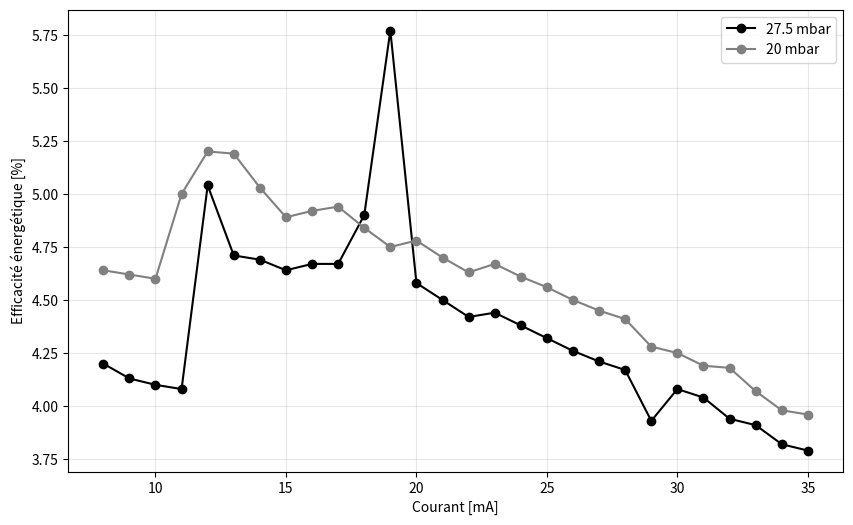

Source code (Python):
import numpy as np
import matplotlib.pyplot as plt

eta275= [
    (8.0, 4.20),
    (9.0, 4.13),
    (10.0, 4.10),
    (11.0, 4.08),
    (12.0, 5.04),
    (13.0, 4.71),
    (14.0, 4.69),
    (15.0, 4.64),
    (16.0, 4.67),
    (17.0, 4.67),
    (18.0, 4.90),
    (19.0, 5.77),
    (20.0, 4.58),
    (21.0, 4.50),
    (22.0, 4.42),
    (23.0, 4.44),
    (24.0, 4.38),
    (25.0, 4.32),
    (26.0, 4.26),
    (27.0, 4.21),
    (28.0, 4.17),
    (29.0, 3.93),
    (30.0, 4.08),
    (31.0, 4.04),
    (32.0, 3.94),
    (33.0, 3.91),
    (34.0, 3.82),
    (35.0, 3.79)
]


eta20 = [
    (8.0, 4.64),
    (9.0, 4.62),
    (10.0, 4.60),
    (11.0, 5.00),
    (12.0, 5.20),
    (13.0, 5.19),
    (14.0, 5.03),
    (15.0, 4.89),
    (16.0, 4.92),
    (17.0, 4.94),
    (18.0, 4.84),
    (19.0, 4.75),
    (20.0, 4.78),
    (21.0, 4.70),
    (22.0, 4.63),
    (23.0, 4.67),
    (24.0, 4.61),
    (25.0, 4.56),
    (26.0, 4.50),
    (27.0, 4.45),
    (28.0, 4.41),
    (29.0, 4.28),
    (30.0, 4.25),
    (31.0, 4.19),
    (32.0, 4.18),
    (33.0, 4.07),
    (34.0, 3.98),
    (35.0, 3.96)
]

courant275, efficacité275 = zip(*eta275)
courant20, efficacité20 = zip(*eta20)

fig, ax = plt.subplots(figsize = (10, 6))
ax.plot(courant275, efficacité275, color = "k", marker = "o", label = "27.5 mbar")
ax.plot(courant20, efficacité20, color = "gray", marker = "o", label="20 mbar")
ax.set_xlabel("Courant [mA]")
ax.set_ylabel("Efficacité énergétique [%]")
plt.grid(alpha=0.3)
plt.legend()
plt.show()




